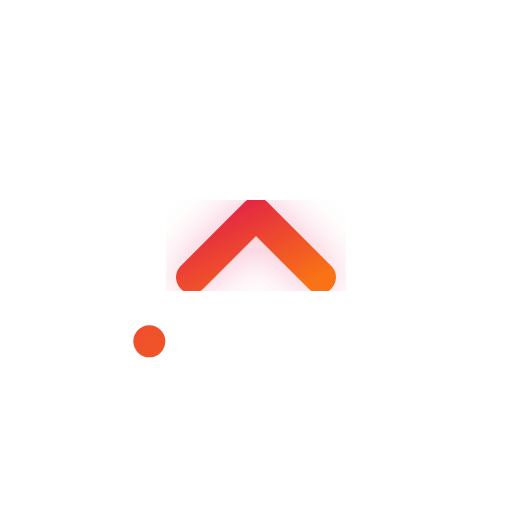
t = 0.00 s
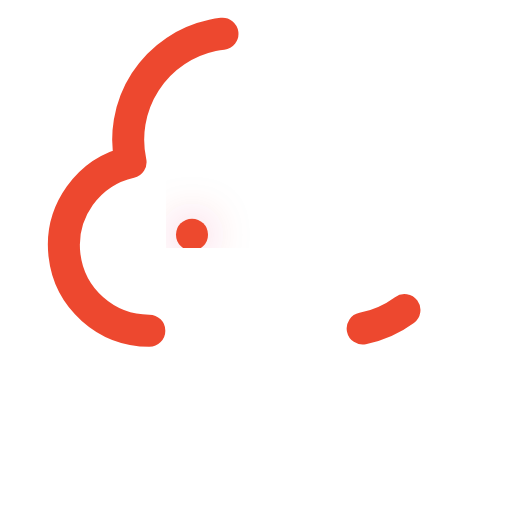
t = 1.00 s
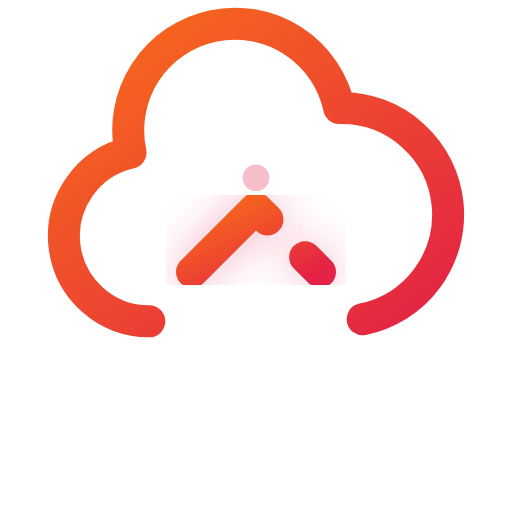
t = 2.13 s
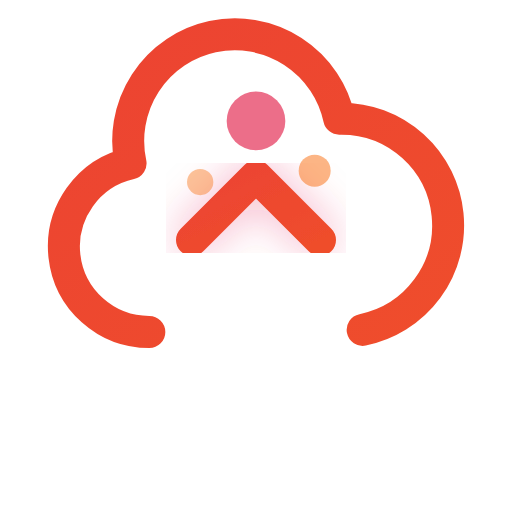
t = 3.13 s
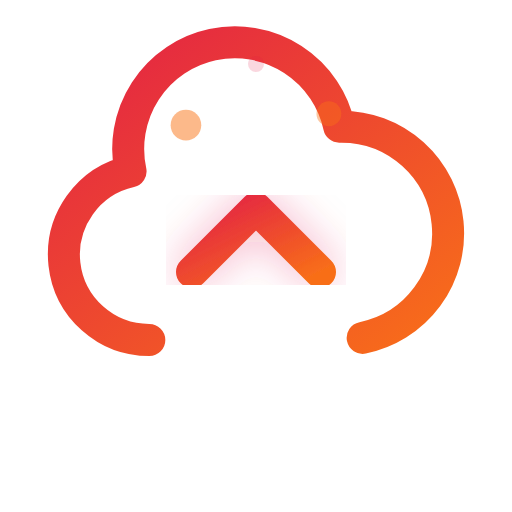
t = 4.13 s
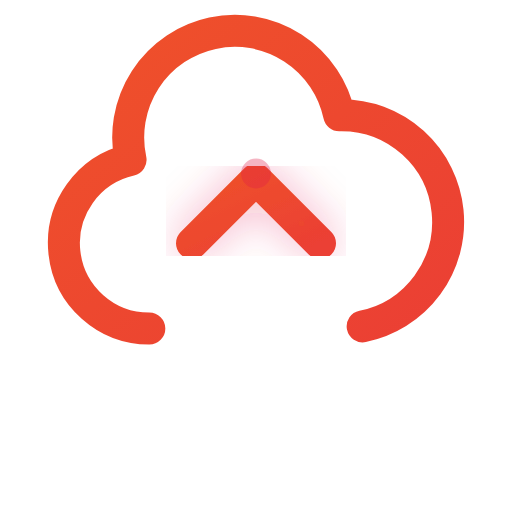
t = 5.20 s

The animated SVG that drew these frames (rendered in a browser with its animation timeline set to each time). Animation: 22 SMIL elements (animate=22); one cycle of 5.20 s, repeats indefinitely.

<svg xmlns="http://www.w3.org/2000/svg" viewBox="0 0 24 24" width="100%" height="100%">
  <defs>
    <linearGradient id="uploadGradient" x1="0%" y1="0%" x2="100%" y2="100%">
      <stop offset="0%" stop-color="#e11d48">
        <animate attributeName="stop-color" values="#e11d48; #f97316; #e11d48" dur="4s" repeatCount="indefinite" />
      </stop>
      <stop offset="100%" stop-color="#f97316">
        <animate attributeName="stop-color" values="#f97316; #e11d48; #f97316" dur="4s" repeatCount="indefinite" />
      </stop>
    </linearGradient>
    <filter id="glow" x="-20%" y="-20%" width="140%" height="140%">
      <feGaussianBlur stdDeviation="1" result="blur" />
      <feFlood flood-color="#e11d48" flood-opacity="0.3" result="color" />
      <feComposite in="color" in2="blur" operator="in" result="glow" />
      <feMerge>
        <feMergeNode in="glow" />
        <feMergeNode in="SourceGraphic" />
      </feMerge>
    </filter>
  </defs>
  
  <!-- Nuvem -->
  <path 
    d="M7 16a4 4 0 01-.88-7.903A5 5 0 1115.9 6L16 6a5 5 0 011 9.9" 
    stroke="url(#uploadGradient)" 
    stroke-width="1.5" 
    fill="none" 
    stroke-linecap="round" 
    stroke-linejoin="round"
  >
    <animate 
      attributeName="d" 
      values="M7 16a4 4 0 01-.88-7.903A5 5 0 1115.9 6L16 6a5 5 0 011 9.9;
              M7 15a4 4 0 01-.88-7.903A5 5 0 1115.9 5L16 5a5 5 0 011 9.9;
              M7 16a4 4 0 01-.88-7.903A5 5 0 1115.9 6L16 6a5 5 0 011 9.9" 
      dur="4s" 
      repeatCount="indefinite" 
    />
    <animate 
      attributeName="stroke-dasharray" 
      values="0 60; 60 0; 60 0" 
      dur="3s" 
      repeatCount="1" 
      begin="0s"
    />
    <animate 
      attributeName="stroke-dashoffset" 
      values="60; 0; 0" 
      dur="3s" 
      repeatCount="1" 
      begin="0s"
    />
  </path>
  
  <!-- Seta para cima -->
  <line 
    x1="12" y1="20" x2="12" y2="10" 
    stroke="url(#uploadGradient)" 
    stroke-width="1.5" 
    stroke-linecap="round" 
    stroke-linejoin="round"
    filter="url(#glow)"
  >
    <animate 
      attributeName="y2" 
      values="10; 8; 10" 
      dur="2s" 
      repeatCount="indefinite" 
    />
    <animate 
      attributeName="stroke-dasharray" 
      values="0 10; 10 0; 10 0" 
      dur="3s" 
      repeatCount="1" 
      begin="0.5s"
    />
    <animate 
      attributeName="stroke-dashoffset" 
      values="10; 0; 0" 
      dur="3s" 
      repeatCount="1" 
      begin="0.5s"
    />
  </line>
  
  <!-- Ponta da seta -->
  <polyline 
    points="9 13 12 10 15 13" 
    stroke="url(#uploadGradient)" 
    stroke-width="1.5" 
    fill="none" 
    stroke-linecap="round" 
    stroke-linejoin="round"
    filter="url(#glow)"
  >
    <animate 
      attributeName="points" 
      values="9 13 12 10 15 13; 9 11 12 8 15 11; 9 13 12 10 15 13" 
      dur="2s" 
      repeatCount="indefinite" 
    />
    <animate 
      attributeName="stroke-dasharray" 
      values="0 10; 10 0; 10 0" 
      dur="3s" 
      repeatCount="1" 
      begin="1s"
    />
    <animate 
      attributeName="stroke-dashoffset" 
      values="10; 0; 0" 
      dur="3s" 
      repeatCount="1" 
      begin="1s"
    />
  </polyline>
  
  <!-- Partículas de animação -->
  <g>
    <circle cx="12" cy="10" r="0" fill="#e11d48" opacity="0">
      <animate attributeName="r" values="0; 1.5; 0" dur="3s" repeatCount="indefinite" begin="1.5s" />
      <animate attributeName="opacity" values="0; 0.7; 0" dur="3s" repeatCount="indefinite" begin="1.5s" />
      <animate attributeName="cy" values="10; 6; 2" dur="3s" repeatCount="indefinite" begin="1.5s" />
    </circle>
    
    <circle cx="14" cy="11" r="0" fill="#f97316" opacity="0">
      <animate attributeName="r" values="0; 1; 0" dur="3s" repeatCount="indefinite" begin="2s" />
      <animate attributeName="opacity" values="0; 0.7; 0" dur="3s" repeatCount="indefinite" begin="2s" />
      <animate attributeName="cy" values="11; 7; 3" dur="3s" repeatCount="indefinite" begin="2s" />
      <animate attributeName="cx" values="14; 15; 16" dur="3s" repeatCount="indefinite" begin="2s" />
    </circle>
    
    <circle cx="10" cy="11" r="0" fill="#f97316" opacity="0">
      <animate attributeName="r" values="0; 1; 0" dur="3s" repeatCount="indefinite" begin="2.2s" />
      <animate attributeName="opacity" values="0; 0.7; 0" dur="3s" repeatCount="indefinite" begin="2.2s" />
      <animate attributeName="cy" values="11; 7; 3" dur="3s" repeatCount="indefinite" begin="2.2s" />
      <animate attributeName="cx" values="10; 9; 8" dur="3s" repeatCount="indefinite" begin="2.2s" />
    </circle>
  </g>
</svg> 